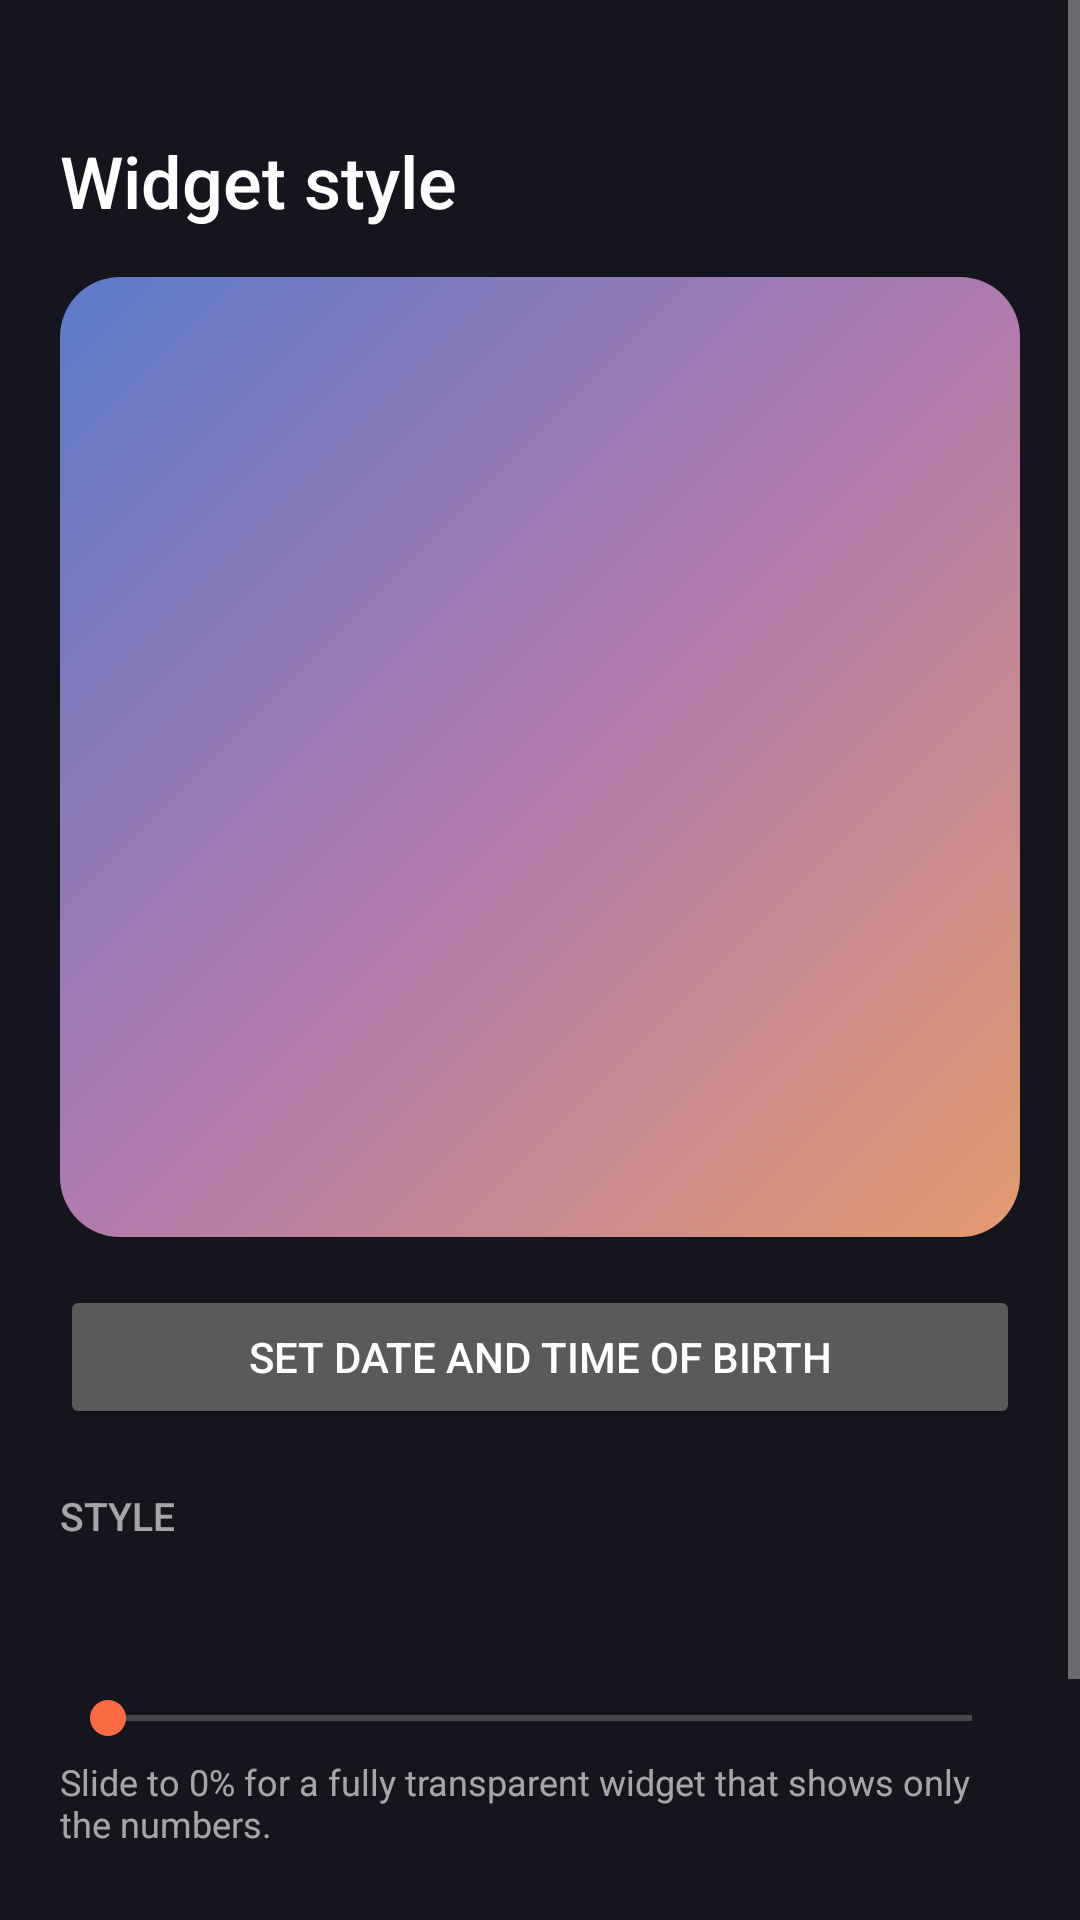

Android layout source for this screen:
<!-- AndroidManifest.xml: application theme AppTheme -->
<!-- res/layout/activity_config.xml -->
<?xml version="1.0" encoding="utf-8"?>
<ScrollView xmlns:android="http://schemas.android.com/apk/res/android"
    android:layout_width="match_parent" android:layout_height="match_parent" android:fillViewport="true">
    <LinearLayout android:layout_width="match_parent" android:layout_height="wrap_content"
        android:orientation="vertical" android:padding="20dp">
        <TextView android:layout_width="wrap_content" android:layout_height="wrap_content" android:layout_marginTop="24dp"
            android:text="@string/style_title" android:textColor="#FFFFFFFF" android:textSize="24sp" android:fontFamily="sans-serif-medium" />

        <LinearLayout android:layout_width="match_parent" android:layout_height="wrap_content" android:layout_marginTop="16dp"
            android:orientation="vertical" android:background="@drawable/preview_bg" android:padding="14dp">
            <FrameLayout android:id="@+id/preview_wide" android:layout_width="match_parent" android:layout_height="130dp" />
            <FrameLayout android:id="@+id/preview_small" android:layout_width="150dp" android:layout_height="150dp"
                android:layout_gravity="center_horizontal" android:layout_marginTop="12dp" />
        </LinearLayout>

        <Button android:id="@+id/set_birth" android:layout_width="match_parent" android:layout_height="wrap_content"
            android:layout_marginTop="16dp" android:text="@string/set_birth" />

        <TextView android:layout_width="wrap_content" android:layout_height="wrap_content" android:layout_marginTop="20dp"
            android:text="@string/style_heading" android:textColor="@color/label" android:textSize="13sp" android:fontFamily="sans-serif-medium" />
        <RadioGroup android:id="@+id/styles" android:layout_width="match_parent" android:layout_height="wrap_content"
            android:layout_marginTop="4dp" android:orientation="vertical" />

        <TextView android:id="@+id/opacity_label" android:layout_width="wrap_content" android:layout_height="wrap_content"
            android:layout_marginTop="20dp" android:textColor="@color/label" android:textSize="13sp" android:fontFamily="sans-serif-medium" />
        <SeekBar android:id="@+id/opacity" android:layout_width="match_parent" android:layout_height="wrap_content"
            android:layout_marginTop="8dp" android:max="100" />
        <TextView android:layout_width="match_parent" android:layout_height="wrap_content" android:layout_marginTop="4dp"
            android:text="@string/opacity_hint" android:textColor="@color/label" android:textSize="12sp" />

        <Button android:id="@+id/save" android:layout_width="match_parent" android:layout_height="wrap_content"
            android:layout_marginTop="24dp" android:layout_marginBottom="24dp" android:text="@string/save" />
    </LinearLayout>
</ScrollView>
<!-- resources referenced by this layout -->
<resources>
  <color name="label">#9EFFFFFF</color>
  <!-- drawable preview_bg (drawable) -->
  <?xml version="1.0" encoding="utf-8"?>
  <shape xmlns:android="http://schemas.android.com/apk/res/android" android:shape="rectangle">
      <gradient android:angle="315" android:startColor="#FF5B7BC9" android:centerColor="#FFB07AAE" android:endColor="#FFE39B6E" />
      <corners android:radius="20dp" />
  </shape>
  <string name="opacity_hint" formatted="false">Slide to 0% for a fully transparent widget that shows only the numbers.</string>
  <string name="save">Save</string>
  <string name="set_birth">Set date and time of birth</string>
  <string name="style_heading">STYLE</string>
  <string name="style_title">Widget style</string>
  <style name="AppTheme" parent="android:Theme.Material.NoActionBar">
          <item name="android:colorAccent">@color/accent</item>
          <item name="android:colorPrimary">@color/page</item>
          <item name="android:windowBackground">@color/page</item>
          <item name="android:statusBarColor">@color/page</item>
          <item name="android:navigationBarColor">@color/page</item>
      </style>
  <color name="accent">#FFFB6A40</color>
  <color name="page">#FF14151D</color>
</resources>
